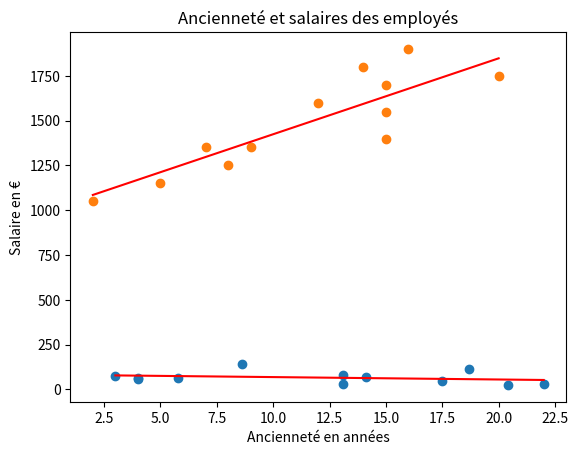

Python code for this plot:
#########################################################
# TP2 : series statistiques doubles
########################################################

import math
import matplotlib.pyplot as plt
import numpy as np

from statistics import fmean, variance
###############################################
# Exercice 1 :Première méthode avec la matrice de covariance
###############################################
temperature=np.array([3.0, 5.8, 4, 13.1, 14.1, 18.7, 22.0, 20.4, 17.5, 13.1, 8.6, 4.0])
precipitations=np.array([74,61,61,28,68,115,28,25,45,83,144,60])

# Calcul de la covariance
matrice_cov=np.cov(temperature,precipitations,bias=True)
print('matrice de covariance=',matrice_cov)
print('la covariance de X et Y est =',matrice_cov[0][1])

# Calcul de la variance
matrice_var=variance(temperature)

# Tracé des points 
plt.figure(1)
plt.scatter(temperature,precipitations)
a1=matrice_cov[0][1]/matrice_var

xmoy=fmean(temperature)
ymoy=fmean(precipitations)
b1= ymoy-a1*xmoy


print('moyenneTemperature=',xmoy)
print('moyennePrecipitations=',ymoy)


# droite de régression
print('la droite de régression a pour équation y=',a1,'x+',b1)
x_trace=np.linspace(min(temperature),max(temperature),100)

#Tracé de la droite de régression avec un titre et les noms des axes
plt.plot(x_trace,a1*x_trace+b1,'red')
plt.title('températures et parécipitations dans le Sud Ouest en 2010')
plt.xlabel('Températures en °C')
plt.ylabel('Précipitation en mm')
plt.show()


###################################################################
# Exercice 1 :Deuxième méthode : utilisation de la pseudo inverse
##########################################################

# Création de la N
N = np.vstack([temperature, np.ones(len(temperature))]).T

# Calcul de la pseudoinverse en utilisant np.linalg.pinv
#???
#a2,b2=???
#print('la droite de régression a pour équation y=',a2,'x+',b2)



###################################################################
# Exercice 1 :Troisième méthode : utilisation de la fonction np.linalg.lstsq de Python
##########################################################
#a3,b3=np.linalg.lstsq(N,precipitations,rcond=None)[0]
#print('la droite de régression a pour équation y=',a3,'x+',b3)



#####################
# Exercice 2

anciennete=np.array([7,15,15,16,5,12,2,20,14,9,15,8])
salaire=np.array([1350,1700,1400,1900,1150,1600,1050,1750,1800,1350,1550,1250])

# Calcul de la covariance
matrice_cov=np.cov(anciennete,salaire,bias=True)
print('matrice de covariance=',matrice_cov)
print('la covariance de X et Y est =',matrice_cov[0][1])

# Calcul de la variance
matrice_var=variance(anciennete)

# Tracé des points 
plt.figure(1)
plt.scatter(anciennete,salaire)
a1=matrice_cov[0][1]/matrice_var

xmoy=fmean(anciennete)
ymoy=fmean(salaire)
b1= ymoy-a1*xmoy


print('moyenneAnciennete=',xmoy)
print('moyenneSalaires=',ymoy)

# droite de régression
print('la droite de régression a pour équation y=',a1,'x+',b1)
x_trace=np.linspace(min(anciennete),max(anciennete),100)

#Tracé de la droite de régression avec un titre et les noms des axes
plt.plot(x_trace,a1*x_trace+b1,'red')
plt.title('Ancienneté et salaires des employés')
plt.xlabel('Ancienneté en années')
plt.ylabel('Salaire en €')
plt.show()

#Determination des valeurs ajustées
for i in range(len(anciennete)):
    print(f"Salaire ajusté pour une ancienneté de {anciennete[i]} ans =",a1*anciennete[i]+b1)
    print(f"Salaire réel =",salaire[i])
    print(f"Erreur =",salaire[i]-(a1*anciennete[i]+b1))


# Estimation des salaires pour des anciennetés de 4 et 18 ans
for anciennete in [4,18]:
    print(f"Salaire estimé d'un salarié à {anciennete} ans d'ancienneté=",a1*anciennete+b1)





#####################
# Exercice 3
#A compléter